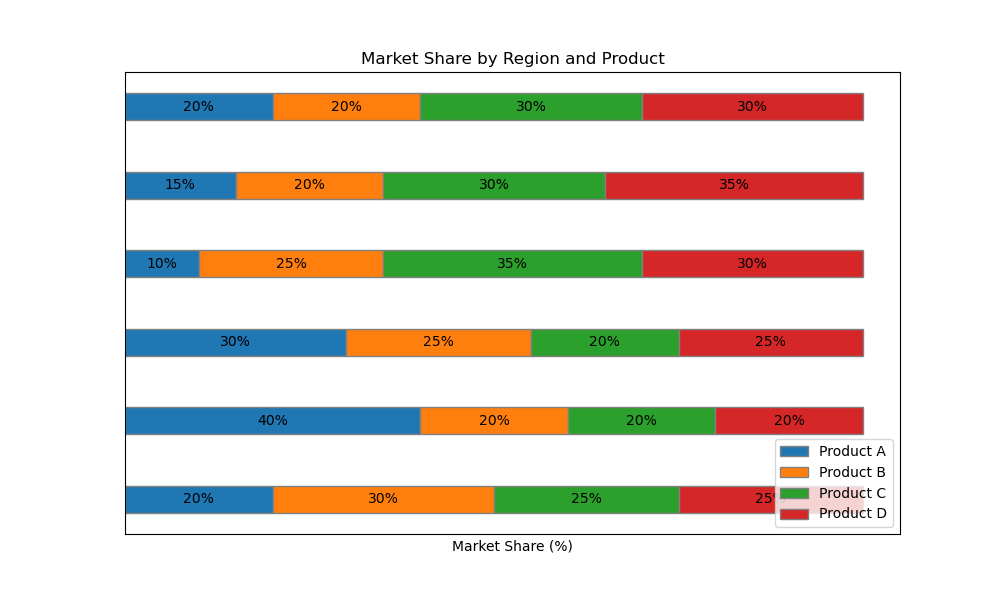

Values plotted in this chart, from the file beside it:
Region, Product A, Product B, Product C, Product D
North America, 20, 30, 25, 25
Europe, 40, 20, 20, 20
Asia, 30, 25, 20, 25
South America, 10, 25, 35, 30
Africa, 15, 20, 30, 35
Australia, 20, 20, 30, 30
